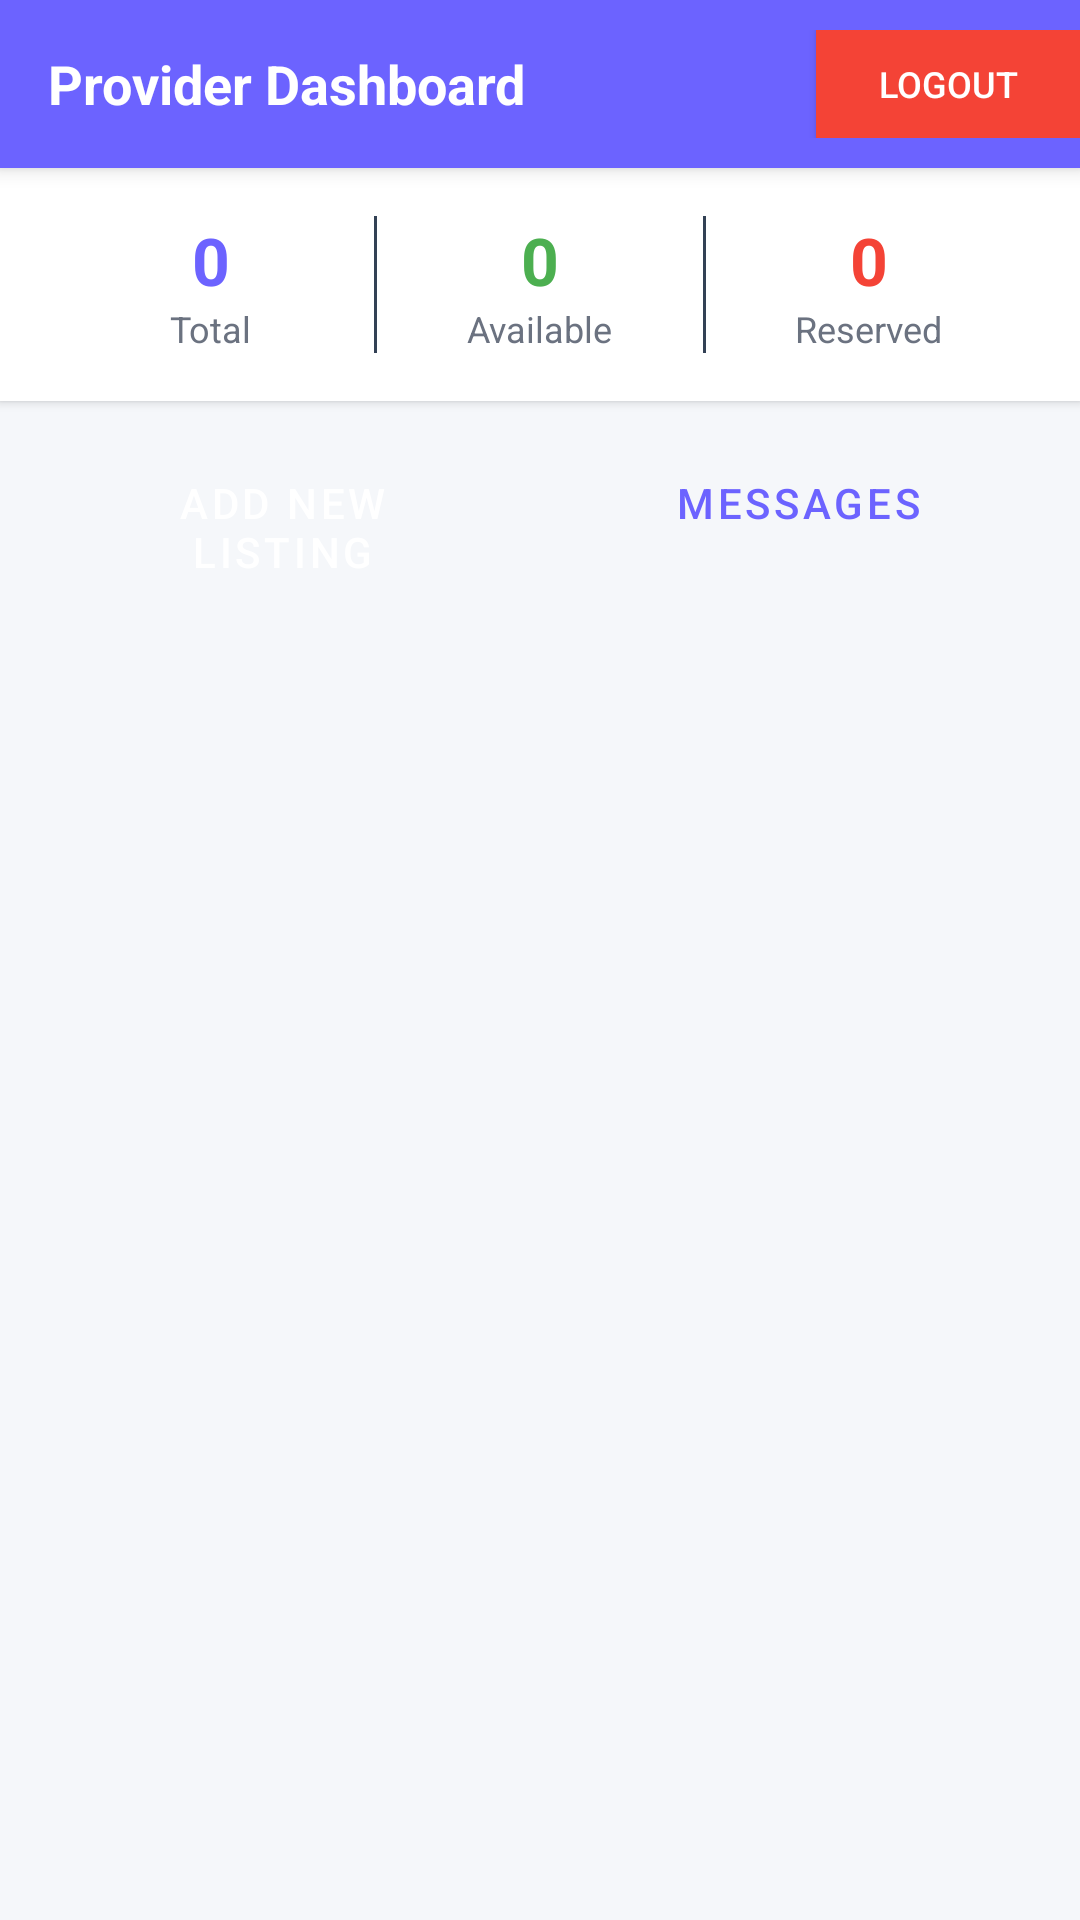

This screen was rendered from an Android layout file. Write that file and the resources it references.
<!-- AndroidManifest.xml: application theme Theme.UniRooms -->
<!-- res/layout/activity_provider_dashboard.xml -->
<?xml version="1.0" encoding="utf-8"?>
<androidx.coordinatorlayout.widget.CoordinatorLayout
    xmlns:android="http://schemas.android.com/apk/res/android"
    xmlns:app="http://schemas.android.com/apk/res-auto"
    android:layout_width="match_parent"
    android:layout_height="match_parent"
    android:background="@color/colorBackground">

    <com.google.android.material.appbar.AppBarLayout
        android:layout_width="match_parent"
        android:layout_height="wrap_content">

        <androidx.appcompat.widget.Toolbar
            android:id="@+id/toolbar"
            style="@style/UniRooms.Toolbar"
            android:layout_width="match_parent"
            android:layout_height="?attr/actionBarSize">

            <LinearLayout
                android:layout_width="match_parent"
                android:layout_height="wrap_content"
                android:gravity="center_vertical"
                android:orientation="horizontal">

                <TextView
                    android:layout_width="0dp"
                    android:layout_height="wrap_content"
                    android:layout_weight="1"
                    android:text="Provider Dashboard"
                    android:textColor="#FFFFFF"
                    android:textSize="18sp"
                    android:textStyle="bold" />

                <Button
                    android:id="@+id/btnProviderLogout"
                    android:layout_width="wrap_content"
                    android:layout_height="36dp"
                    android:background="#F44336"
                    android:text="Logout"
                    android:textColor="#FFFFFF"
                    android:textSize="12sp"
                    android:paddingStart="12dp"
                    android:paddingEnd="12dp" />

            </LinearLayout>

        </androidx.appcompat.widget.Toolbar>

    </com.google.android.material.appbar.AppBarLayout>

    <LinearLayout
        android:layout_width="match_parent"
        android:layout_height="match_parent"
        android:orientation="vertical"
        app:layout_behavior="@string/appbar_scrolling_view_behavior">

        <LinearLayout
            android:layout_width="match_parent"
            android:layout_height="wrap_content"
            android:background="@color/colorSurface"
            android:elevation="2dp"
            android:orientation="horizontal"
            android:padding="16dp">

            <LinearLayout
                android:layout_width="0dp"
                android:layout_height="wrap_content"
                android:layout_weight="1"
                android:gravity="center"
                android:orientation="vertical">

                <TextView
                    android:id="@+id/tvTotalListings"
                    android:layout_width="wrap_content"
                    android:layout_height="wrap_content"
                    android:text="0"
                    android:textColor="@color/colorPrimary"
                    android:textSize="22sp"
                    android:textStyle="bold" />

                <TextView
                    android:layout_width="wrap_content"
                    android:layout_height="wrap_content"
                    android:text="Total"
                    android:textColor="@color/colorTextSecondary"
                    android:textSize="12sp" />

            </LinearLayout>

            <View
                android:layout_width="1dp"
                android:layout_height="match_parent"
                android:background="#334155" />

            <LinearLayout
                android:layout_width="0dp"
                android:layout_height="wrap_content"
                android:layout_weight="1"
                android:gravity="center"
                android:orientation="vertical">

                <TextView
                    android:id="@+id/tvAvailableListings"
                    android:layout_width="wrap_content"
                    android:layout_height="wrap_content"
                    android:text="0"
                    android:textColor="@color/colorSuccess"
                    android:textSize="22sp"
                    android:textStyle="bold" />

                <TextView
                    android:layout_width="wrap_content"
                    android:layout_height="wrap_content"
                    android:text="Available"
                    android:textColor="@color/colorTextSecondary"
                    android:textSize="12sp" />

            </LinearLayout>

            <View
                android:layout_width="1dp"
                android:layout_height="match_parent"
                android:background="#334155" />

            <LinearLayout
                android:layout_width="0dp"
                android:layout_height="wrap_content"
                android:layout_weight="1"
                android:gravity="center"
                android:orientation="vertical">

                <TextView
                    android:id="@+id/tvReservedListings"
                    android:layout_width="wrap_content"
                    android:layout_height="wrap_content"
                    android:text="0"
                    android:textColor="@color/colorError"
                    android:textSize="22sp"
                    android:textStyle="bold" />

                <TextView
                    android:layout_width="wrap_content"
                    android:layout_height="wrap_content"
                    android:text="Reserved"
                    android:textColor="@color/colorTextSecondary"
                    android:textSize="12sp" />

            </LinearLayout>

        </LinearLayout>

        <LinearLayout
            android:layout_width="match_parent"
            android:layout_height="wrap_content"
            android:orientation="horizontal"
            android:padding="12dp">

            <Button
                android:id="@+id/btnAddListing"
                style="@style/UniRooms.Button"
                android:layout_width="0dp"
                android:layout_height="44dp"
                android:layout_weight="1"
                android:layout_marginEnd="8dp"
                android:text="Add New Listing" />

            <Button
                android:id="@+id/btnProviderChat"
                style="@style/UniRooms.Button.Secondary"
                android:layout_width="0dp"
                android:layout_height="44dp"
                android:layout_weight="1"
                android:text="Messages" />

        </LinearLayout>

        <androidx.recyclerview.widget.RecyclerView
            android:id="@+id/rvProviderListings"
            android:layout_width="match_parent"
            android:layout_height="0dp"
            android:layout_weight="1"
            android:clipToPadding="false"
            android:paddingBottom="8dp"
            android:paddingStart="12dp"
            android:paddingEnd="12dp" />

        <TextView
            android:id="@+id/tvNoProviderListings"
            android:layout_width="match_parent"
            android:layout_height="0dp"
            android:layout_weight="1"
            android:gravity="center"
            android:text="No listings yet.\nTap Add New Listing to get started."
            android:textColor="@color/colorTextSecondary"
            android:textSize="14sp"
            android:visibility="gone" />

    </LinearLayout>

</androidx.coordinatorlayout.widget.CoordinatorLayout>
<!-- resources referenced by this layout -->
<resources>
  <color name="colorBackground">#F5F7FA</color>
  <color name="colorError">#F44336</color>
  <color name="colorPrimary">#6C63FF</color>
  <color name="colorSuccess">#4CAF50</color>
  <color name="colorSurface">#FFFFFF</color>
  <color name="colorTextSecondary">#6B7280</color>
  <style name="UniRooms.Button" parent="Widget.MaterialComponents.Button">
          <item name="backgroundTint">@color/colorPrimary</item>
          <item name="android:textColor">@color/white</item>
          <item name="cornerRadius">8dp</item>
      </style>
  <style name="UniRooms.Button.Secondary" parent="Widget.MaterialComponents.Button.OutlinedButton">
          <item name="strokeColor">@color/colorPrimary</item>
          <item name="android:textColor">@color/colorPrimary</item>
          <item name="cornerRadius">8dp</item>
      </style>
  <style name="UniRooms.Toolbar" parent="Widget.AppCompat.Toolbar">
          <item name="android:background">@color/colorPrimary</item>
          <item name="android:minHeight">56dp</item>
          <item name="titleTextColor">@color/white</item>
      </style>
  <style name="Theme.UniRooms" parent="Theme.MaterialComponents.DayNight.NoActionBar">
          <item name="colorPrimary">@color/colorPrimary</item>
          <item name="colorPrimaryDark">@color/colorPrimaryDark</item>
          <item name="colorAccent">@color/colorSecondary</item>
          <item name="android:colorBackground">@color/colorBackground</item>
          <item name="colorSurface">@color/colorSurface</item>
          <item name="android:statusBarColor">@color/colorPrimaryDark</item>
          <item name="android:windowLightStatusBar">false</item>
          <item name="android:textColorPrimary">@color/colorTextPrimary</item>
          <item name="android:textColorSecondary">@color/colorTextSecondary</item>
      </style>
  <color name="white">#FFFFFF</color>
  <color name="colorPrimaryDark">#5145CD</color>
  <color name="colorSecondary">#03DAC5</color>
  <color name="colorTextPrimary">#1A1A2E</color>
</resources>
